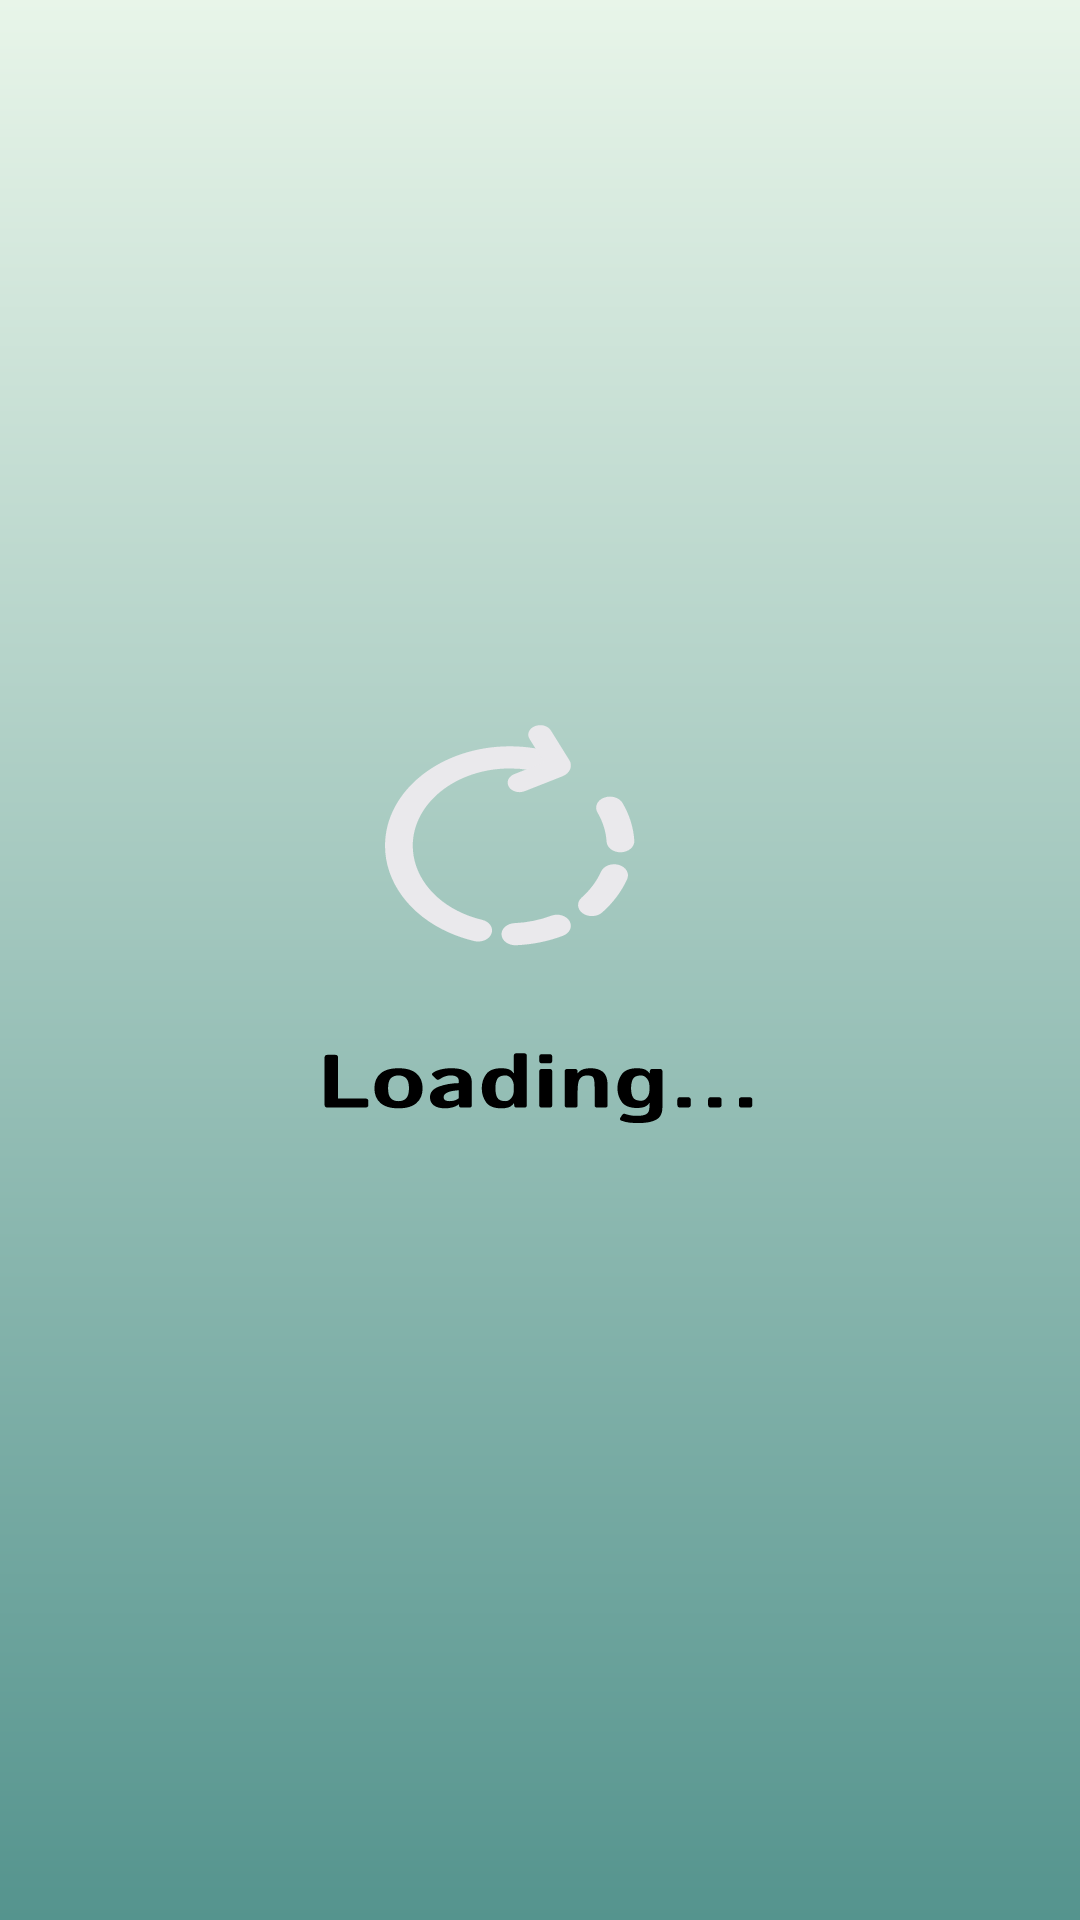

Reconstruct the res/layout file that produces this screen, plus the resources it refers to.
<!-- AndroidManifest.xml: application theme Theme.LicentFront -->
<!-- res/layout/loading_dialog.xml -->
<?xml version="1.0" encoding="utf-8"?>
<androidx.constraintlayout.widget.ConstraintLayout xmlns:android="http://schemas.android.com/apk/res/android"
    xmlns:app="http://schemas.android.com/apk/res-auto"
    xmlns:tools="http://schemas.android.com/tools"
    android:id="@+id/main"
    android:layout_width="match_parent"
    android:layout_height="match_parent"
    tools:context=".activities.WelcomeActivity"
    android:background="@drawable/loading_dialog"
    >
</androidx.constraintlayout.widget.ConstraintLayout>
<!-- resources referenced by this layout -->
<resources>
  <!-- drawable loading_dialog: vector/xml drawable (drawable, 10580 chars, omitted) -->
  <style name="Theme.LicentFront" parent="Base.Theme.LicentFront" />
  <style name="Base.Theme.LicentFront" parent="Theme.Material3.DayNight.NoActionBar">
           <item name="colorPrimary">@color/dark_green</item>
          <item name="colorControlHighlight">@color/dark_green</item>
          <item name="colorPrimaryContainer">@color/dark_green</item>
      </style>
  <color name="dark_green">#55948E</color>
</resources>
